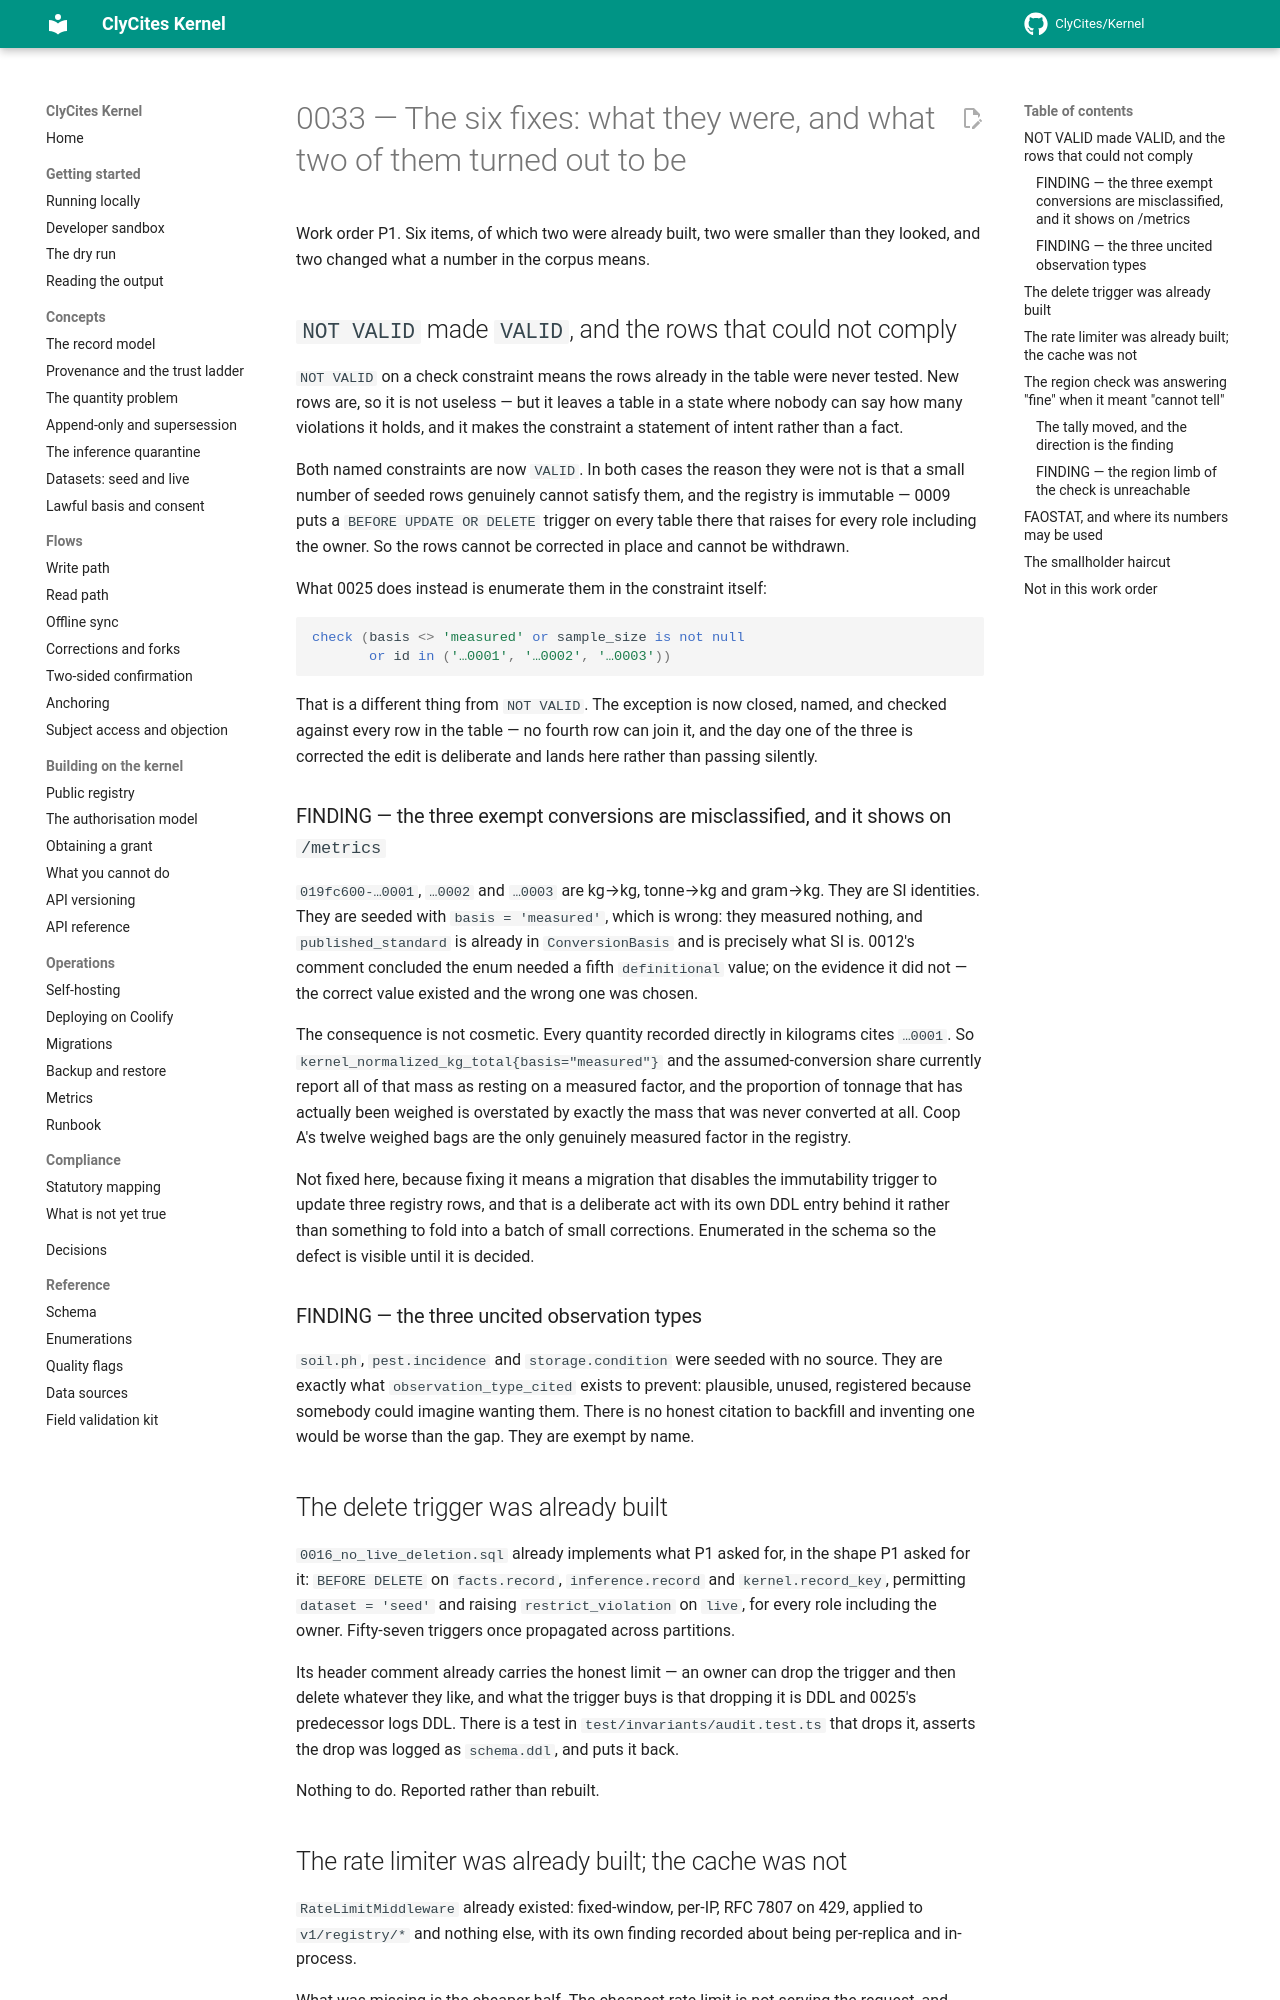

repository: ClyCites/Kernel · page: dev/decisions/0033-p1-fixes/index.html · generator: mkdocs

# 0033 — The six fixes: what they were, and what two of them turned out to be

Work order P1. Six items, of which two were already built, two were smaller
than they looked, and two changed what a number in the corpus means.

## `NOT VALID` made `VALID`, and the rows that could not comply

`NOT VALID` on a check constraint means the rows already in the table were
never tested. New rows are, so it is not useless — but it leaves a table in a
state where nobody can say how many violations it holds, and it makes the
constraint a statement of intent rather than a fact.

Both named constraints are now `VALID`. In both cases the reason they were not
is that a small number of seeded rows genuinely cannot satisfy them, and the
registry is immutable — 0009 puts a `BEFORE UPDATE OR DELETE` trigger on every
table there that raises for every role including the owner. So the rows cannot
be corrected in place and cannot be withdrawn.

What 0025 does instead is enumerate them in the constraint itself:

```sql
check (basis <> 'measured' or sample_size is not null
       or id in ('…0001', '…0002', '…0003'))
```

That is a different thing from `NOT VALID`. The exception is now closed,
named, and checked against every row in the table — no fourth row can join it,
and the day one of the three is corrected the edit is deliberate and lands
here rather than passing silently.

### FINDING — the three exempt conversions are misclassified, and it shows on `/metrics`

`019fc600-…0001`, `…0002` and `…0003` are kg→kg, tonne→kg and gram→kg. They
are SI identities. They are seeded with `basis = 'measured'`, which is wrong:
they measured nothing, and `published_standard` is already in `ConversionBasis`
and is precisely what SI is. 0012's comment concluded the enum needed a fifth
`definitional` value; on the evidence it did not — the correct value existed
and the wrong one was chosen.

The consequence is not cosmetic. Every quantity recorded directly in kilograms
cites `…0001`. So `kernel_normalized_kg_total{basis="measured"}` and the
assumed-conversion share currently report all of that mass as resting on a
measured factor, and the proportion of tonnage that has actually been weighed
is overstated by exactly the mass that was never converted at all. Coop A's
twelve weighed bags are the only genuinely measured factor in the registry.

Not fixed here, because fixing it means a migration that disables the
immutability trigger to update three registry rows, and that is a deliberate
act with its own DDL entry behind it rather than something to fold into a
batch of small corrections. Enumerated in the schema so the defect is visible
until it is decided.

### FINDING — the three uncited observation types

`soil.ph`, `pest.incidence` and `storage.condition` were seeded with no
source. They are exactly what `observation_type_cited` exists to prevent:
plausible, unused, registered because somebody could imagine wanting them.
There is no honest citation to backfill and inventing one would be worse than
the gap. They are exempt by name.

## The delete trigger was already built

`0016_no_live_deletion.sql` already implements what P1 asked for, in the shape
P1 asked for it: `BEFORE DELETE` on `facts.record`, `inference.record` and
`kernel.record_key`, permitting `dataset = 'seed'` and raising
`restrict_violation` on `live`, for every role including the owner. Fifty-seven
triggers once propagated across partitions.

Its header comment already carries the honest limit — an owner can drop the
trigger and then delete whatever they like, and what the trigger buys is that
dropping it is DDL and 0025's predecessor logs DDL. There is a test in
`test/invariants/audit.test.ts` that drops it, asserts the drop was logged as
`schema.ddl`, and puts it back.

Nothing to do. Reported rather than rebuilt.
